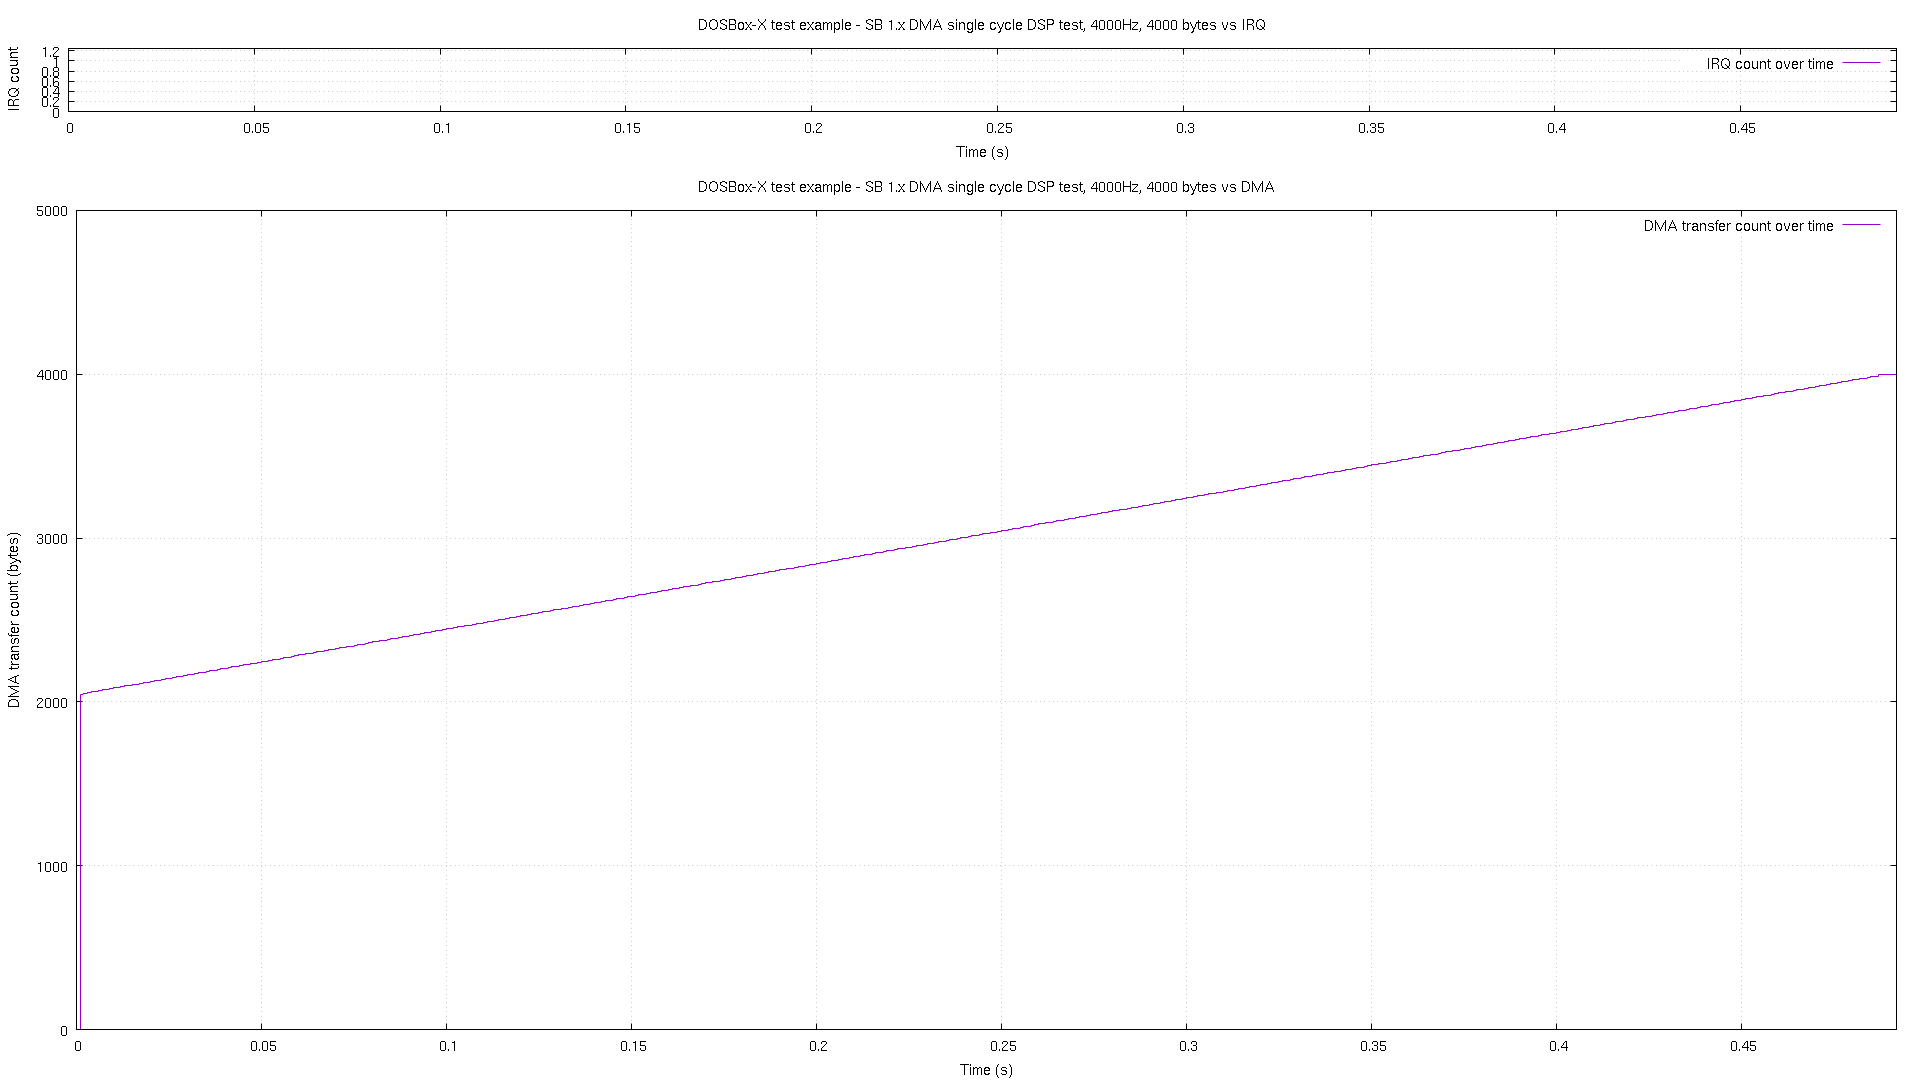

Values plotted in this chart, from the file beside it:
# pos, time, irq
0, 2.2e-05, 0
2048, 0.00102, 0
2053, 0.002017, 0
2057, 0.003015, 0
2061, 0.004013, 0
2065, 0.00501, 0
2069, 0.006023, 0
2073, 0.007021, 0
2077, 0.008018, 0
2081, 0.009016, 0
2086, 0.01001, 0
2089, 0.01101, 0
2093, 0.01202, 0
2097, 0.01302, 0
2101, 0.01402, 0
2105, 0.01502, 0
2109, 0.01601, 0
2113, 0.01701, 0
2117, 0.01802, 0
2121, 0.01902, 0
2126, 0.02002, 0
2129, 0.02102, 0
2133, 0.02201, 0
2137, 0.02301, 0
2141, 0.02402, 0
2145, 0.02502, 0
2149, 0.02602, 0
2153, 0.02702, 0
2157, 0.02801, 0
2161, 0.02901, 0
2166, 0.03002, 0
2169, 0.03102, 0
2173, 0.03202, 0
2177, 0.03302, 0
2181, 0.03401, 0
2185, 0.03501, 0
2189, 0.03601, 0
2193, 0.03702, 0
2197, 0.03802, 0
2201, 0.03902, 0
2206, 0.04001, 0
2209, 0.04102, 0
2213, 0.04201, 0
2217, 0.04301, 0
2221, 0.04401, 0
2225, 0.04502, 0
2229, 0.04602, 0
2233, 0.04702, 0
2237, 0.04802, 0
2241, 0.04901, 0
2246, 0.05001, 0
2249, 0.05102, 0
2253, 0.05202, 0
2257, 0.05302, 0
2261, 0.05401, 0
2265, 0.05501, 0
2269, 0.05601, 0
2273, 0.05702, 0
2277, 0.05802, 0
2281, 0.05902, 0
... 429 more rows
